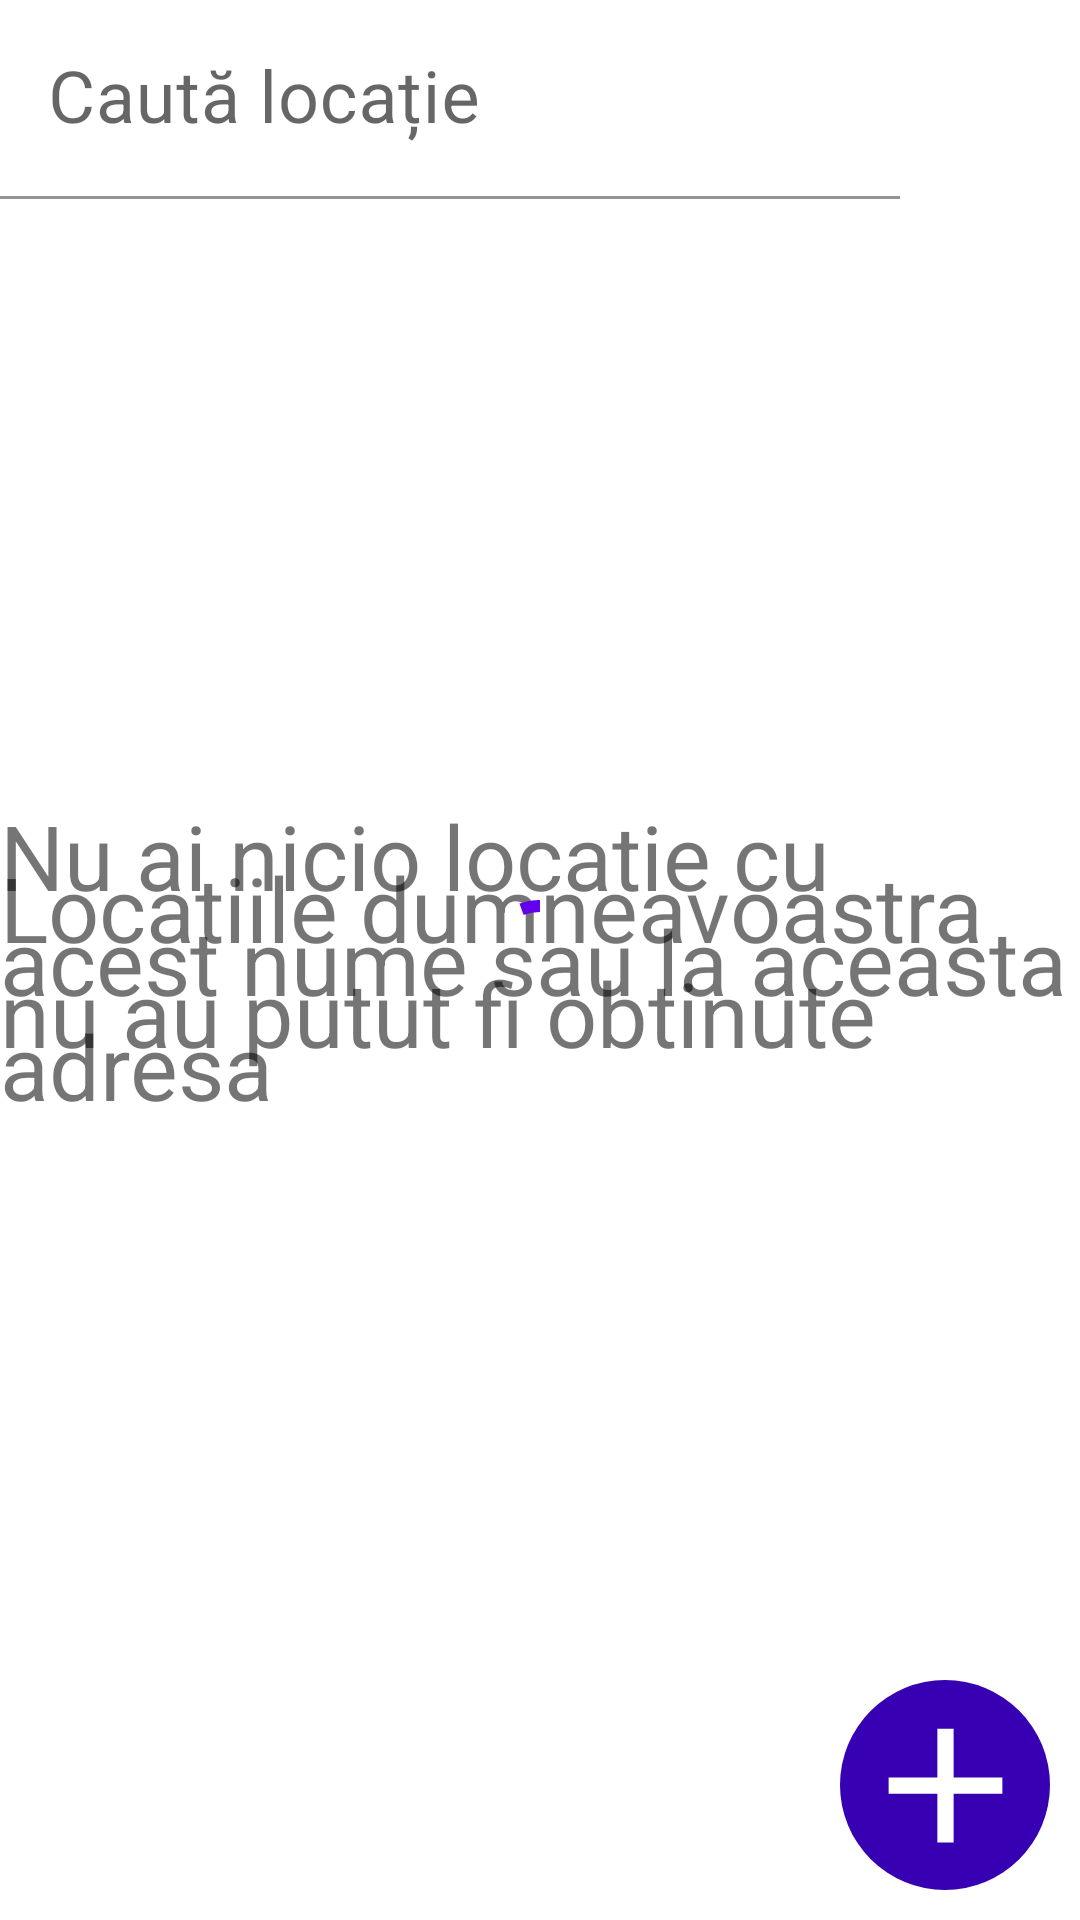

Produce the Android XML layout that renders to this screen, including the resource entries it uses.
<!-- AndroidManifest.xml: application theme Theme.Proiect -->
<!-- res/layout/fragment_location_options.xml -->
<?xml version="1.0" encoding="utf-8"?>
<androidx.constraintlayout.widget.ConstraintLayout xmlns:android="http://schemas.android.com/apk/res/android"
    xmlns:app="http://schemas.android.com/apk/res-auto"
    xmlns:tools="http://schemas.android.com/tools"
    android:layout_width="match_parent"
    android:layout_height="match_parent"
    tools:context=".navigation.firstPage.NavigationFirstPageFragment">

    <TextView
        android:id="@+id/errView"
        android:layout_width="match_parent"
        android:layout_height="wrap_content"
        android:text="Locatiile dumneavoastra nu au putut fi obtinute"
        android:textSize="30sp"
        app:layout_constraintBottom_toBottomOf="parent"
        app:layout_constraintTop_toTopOf="parent" />

    <TextView
        android:id="@+id/noResults"
        android:layout_width="match_parent"
        android:layout_height="wrap_content"
        android:text="Nu ai nicio locatie cu acest nume sau la aceasta adresa"
        android:textSize="30sp"
        app:layout_constraintBottom_toBottomOf="parent"
        app:layout_constraintTop_toTopOf="parent" />

    <com.google.android.material.progressindicator.CircularProgressIndicator
        android:id="@+id/loading"
        android:layout_width="wrap_content"
        android:layout_height="wrap_content"
        android:indeterminate="true"
        app:layout_constraintBottom_toBottomOf="parent"
        app:layout_constraintEnd_toEndOf="parent"
        app:layout_constraintStart_toStartOf="parent"
        app:layout_constraintTop_toTopOf="parent" />

    <androidx.constraintlayout.widget.ConstraintLayout
        android:id="@+id/listAndSearch"
        android:layout_width="match_parent"
        android:layout_height="0dp"
        app:layout_constraintBottom_toTopOf="@id/add_location"
        app:layout_constraintTop_toTopOf="parent">

        <LinearLayout
            android:id="@+id/searchBarAndButton"
            android:layout_width="match_parent"
            android:layout_height="wrap_content"
            android:focusableInTouchMode="true"
            android:orientation="horizontal"
            app:layout_constraintBottom_toTopOf="@id/list_container"
            app:layout_constraintTop_toTopOf="parent">

            <com.google.android.material.textfield.TextInputLayout
                android:id="@+id/searchInput"
                android:layout_width="0dp"
                android:layout_height="wrap_content"
                android:layout_weight="80"
                android:hint="Caută locație"
                app:layout_constraintBottom_toBottomOf="parent"
                app:layout_constraintTop_toTopOf="parent">

                <com.google.android.material.textfield.TextInputEditText
                    android:id="@+id/searchEditText"
                    android:layout_width="match_parent"
                    android:layout_height="match_parent"
                    android:backgroundTint="@color/white"

                    android:inputType="text"
                    android:maxLines="1"
                    android:textSize="24sp" />

            </com.google.android.material.textfield.TextInputLayout>

            <ImageButton
                android:id="@+id/searchIcon"
                android:layout_width="48dp"
                android:layout_height="48dp"
                android:layout_gravity="center"
                android:layout_marginHorizontal="6dp"
                android:background="@color/white"
                android:contentDescription="@string/search_icon"
                android:src="@drawable/ic_baseline_search_24" />
        </LinearLayout>

        <LinearLayout
            android:id="@+id/list_container"
            android:layout_width="match_parent"
            android:layout_height="0dp"
            app:layout_constraintBottom_toBottomOf="parent"
            app:layout_constraintTop_toBottomOf="@id/searchBarAndButton">

            <androidx.recyclerview.widget.RecyclerView
                android:id="@+id/list"
                android:layout_width="match_parent"
                android:layout_height="match_parent"
                app:layout_constraintTop_toBottomOf="@id/searchBarAndButton"
                app:layout_constraintBottom_toBottomOf="parent"
                />
        </LinearLayout>

    </androidx.constraintlayout.widget.ConstraintLayout>

    <ImageButton
        android:id="@+id/add_location"
        android:layout_margin="10dp"
        android:layout_width="70dp"
        android:layout_height="70dp"
        android:background="@drawable/rounded_corner"
        android:src="@drawable/ic_baseline_add_24"
        app:layout_constraintEnd_toEndOf="parent"
        app:layout_constraintBottom_toBottomOf="parent"/>


</androidx.constraintlayout.widget.ConstraintLayout>
<!-- resources referenced by this layout -->
<resources>
  <color name="white">#FFFFFFFF</color>
  <!-- drawable ic_baseline_add_24 (drawable) -->
  <vector android:height="65dp" android:tint="@color/white"
      android:viewportHeight="24" android:viewportWidth="24"
      android:width="65dp" xmlns:android="http://schemas.android.com/apk/res/android">
      <path android:fillColor="@android:color/white" android:pathData="M19,13h-6v6h-2v-6H5v-2h6V5h2v6h6v2z"/>
  </vector>
  <!-- drawable rounded_corner (drawable) -->
  <?xml version="1.0" encoding="utf-8"?>
  <shape xmlns:android="http://schemas.android.com/apk/res/android">
      <corners  android:radius="35dp"/>
      <solid android:color="@color/purple_700" />
  </shape>
  <style name="Theme.Proiect" parent="Theme.MaterialComponents.DayNight.NoActionBar">
          
          <item name="colorPrimary">@color/purple_500</item>
          <item name="colorPrimaryVariant">@color/purple_700</item>
          <item name="colorOnPrimary">@color/white</item>
          
          <item name="colorSecondary">@color/teal_200</item>
          <item name="colorSecondaryVariant">@color/teal_700</item>
          <item name="colorOnSecondary">@color/black</item>
          
          <item name="android:statusBarColor">?attr/colorPrimaryVariant</item>
          
      </style>
  <color name="purple_700">#FF3700B3</color>
  <color name="purple_500">#FF6200EE</color>
  <color name="teal_200">#FF03DAC5</color>
  <color name="teal_700">#FF018786</color>
  <color name="black">#FF000000</color>
</resources>
